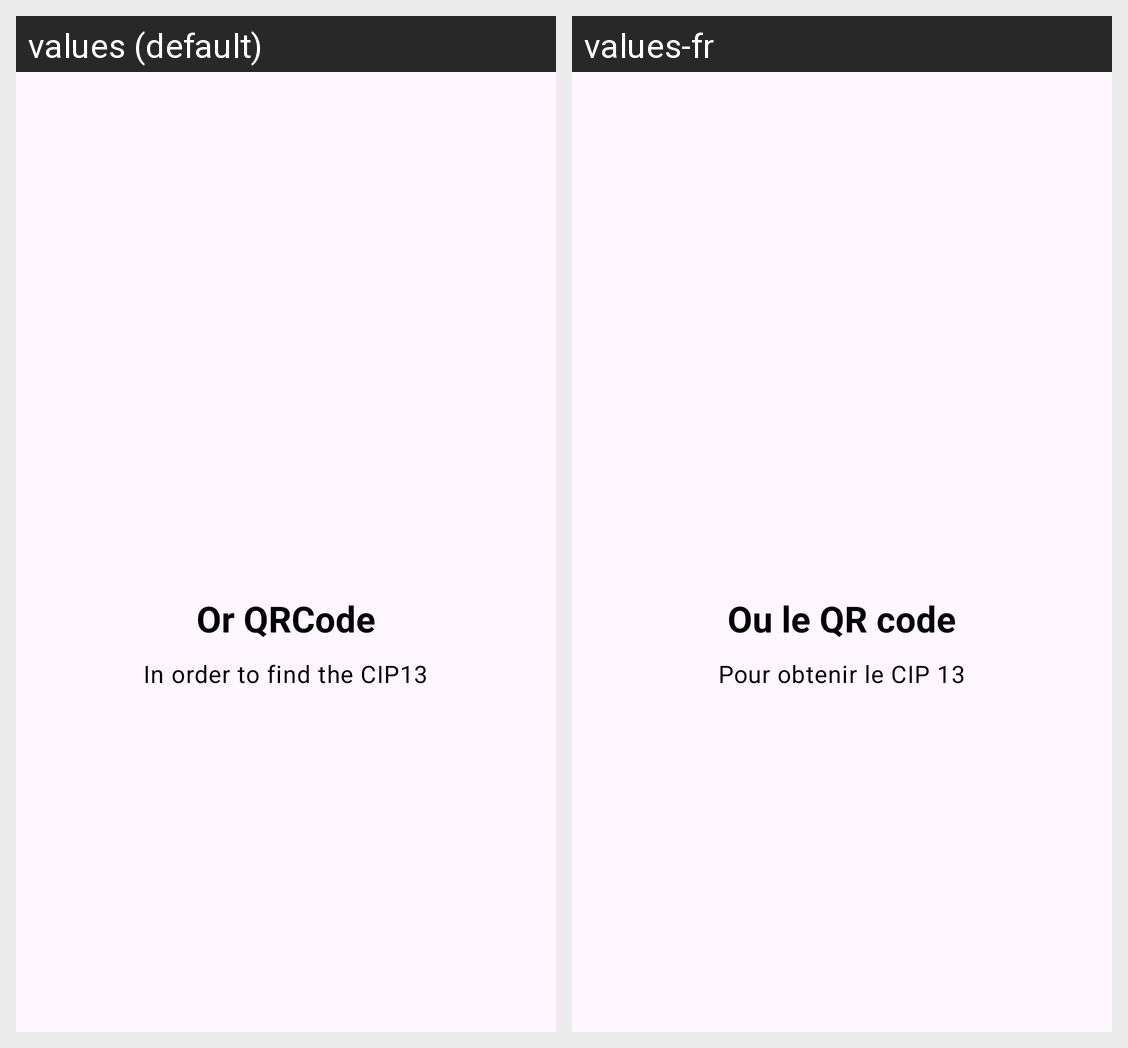

The same Android screen rendered under two of its app's locales, left to right. List the strings drawn on it with the default value and each locale's translation.
Android screen res/layout/welcome4.xml rendered under 2 locales, left to right: values (default), values-fr. Device: Nexus 5 (rendered at 1080×1920; each locale shown at half size, 540×960, under a caption strip naming it); theme BaseTheme.
Strings drawn on this screen, with the default value and each locale's value (text and hints the layout hard-codes, and strings that could not be matched under every locale, appear in the picture but are not listed):

slide4_Pilldroid
  values: Or QRCode
  values-fr: Ou le QR code

slide4_desc
  values: In order to find the CIP13
  values-fr: Pour obtenir le CIP 13
